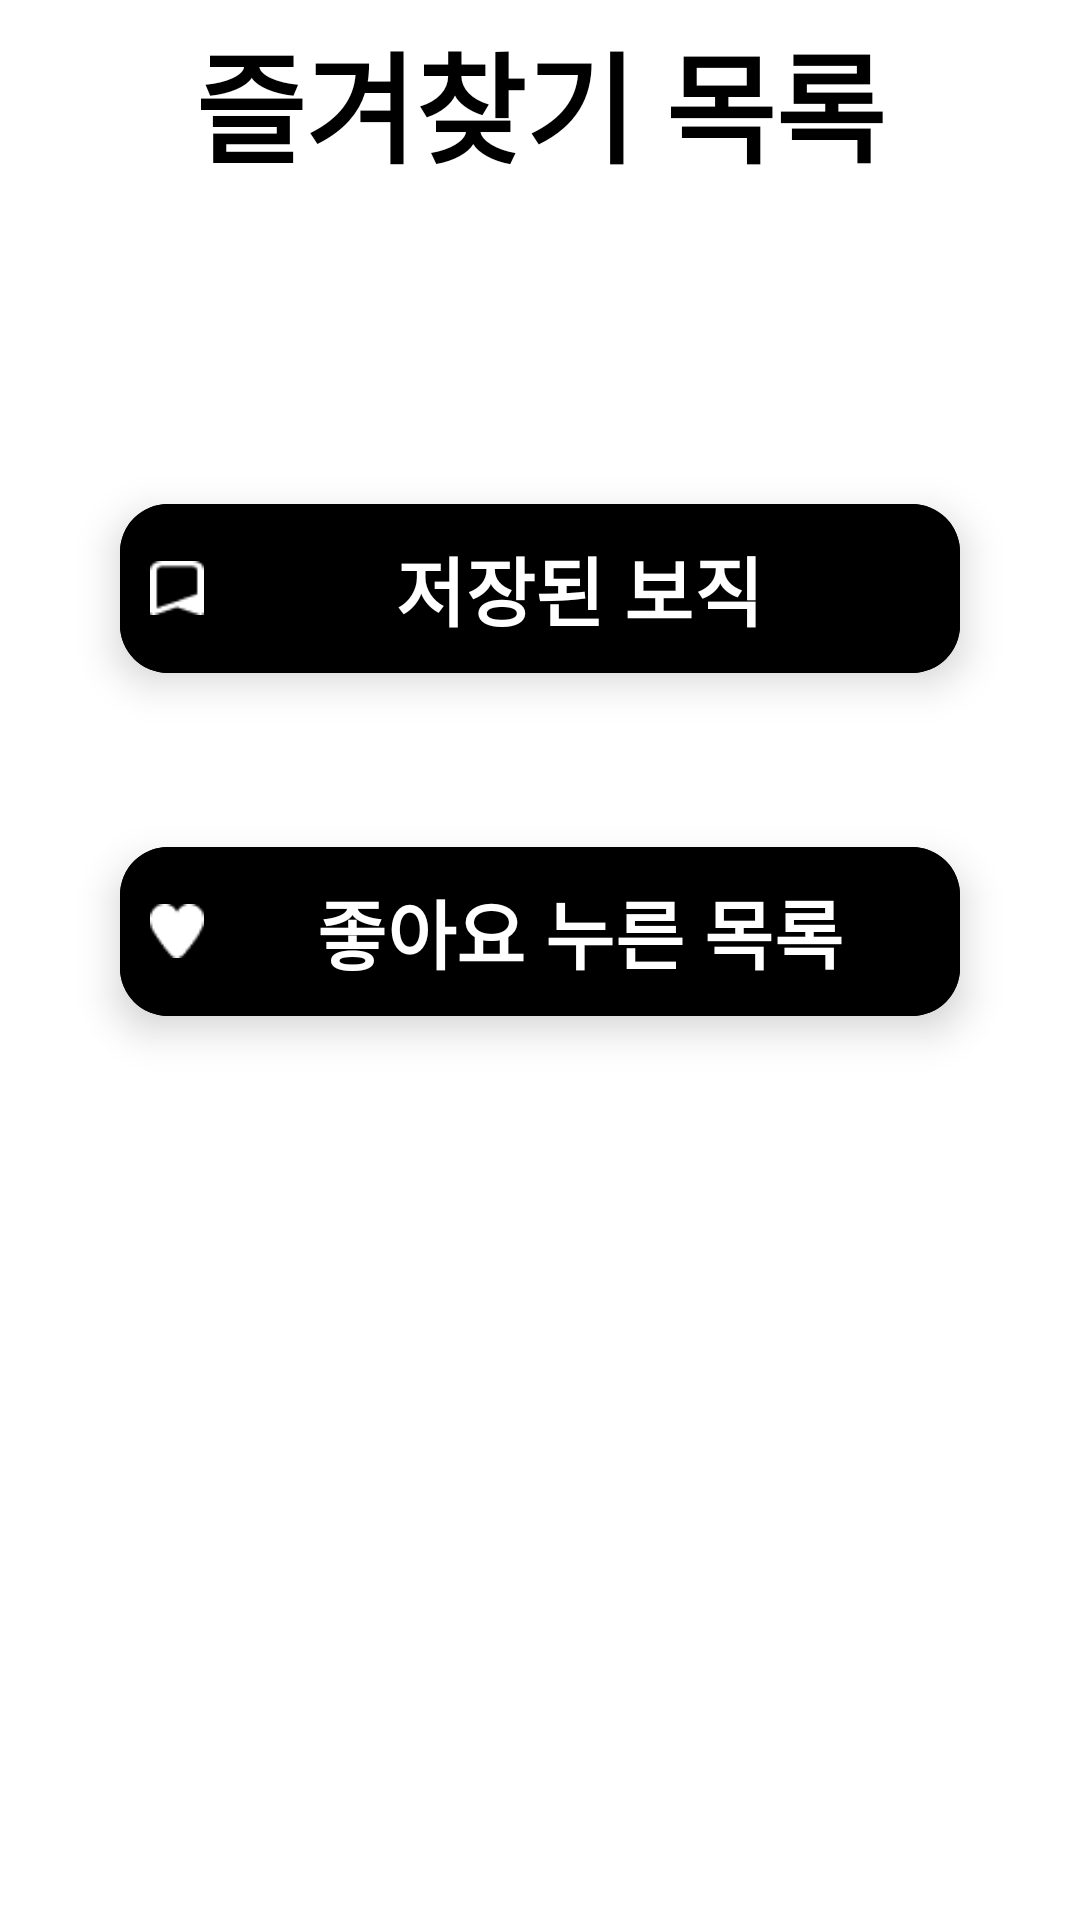

Write the Android layout XML for this screen, with the resource values it uses.
<!-- AndroidManifest.xml: application theme Theme.BottomMenu -->
<!-- res/layout/activity_list_of_favorite.xml -->
<?xml version="1.0" encoding="utf-8"?>
<LinearLayout xmlns:android="http://schemas.android.com/apk/res/android"
    android:layout_width="match_parent"
    android:layout_height="match_parent"
    xmlns:app="http://schemas.android.com/apk/res-auto"
    android:orientation="vertical"
    android:background="@color/white">


    <com.google.android.material.appbar.MaterialToolbar
        android:id="@+id/toolbar"
        android:layout_width="match_parent"
        android:layout_height="wrap_content"
        android:background="#FFFFFF"
        >
        <TextView
            android:fontFamily="@font/gangwon"

            android:id="@+id/title"
            android:layout_centerHorizontal="true"
            android:layout_width="wrap_content"
            android:layout_height="wrap_content"
            android:text= "즐겨찾기 목록"
            android:textStyle="bold"
            android:layout_marginTop="5dp"
            android:layout_gravity="center"
            android:textSize = "40dp"
            android:textColor = "@color/black"

            />

    </com.google.android.material.appbar.MaterialToolbar>


    <com.google.android.material.button.MaterialButton
        android:id="@+id/savedJobsButton"
        android:layout_width="280dp"
        android:layout_height="wrap_content"
        android:padding="10dp"
        android:layout_gravity="center"
        android:layout_marginTop="100dp"
        android:text="저장된 보직"
        android:fontFamily="@font/gangwon"

        android:textStyle="bold"
        android:textSize="25sp"
        app:cornerRadius="16dp"
        android:backgroundTint="#000000"
        android:elevation="500dp"
        android:translationZ="8dp"
        app:icon="@drawable/scrab"
        app:iconGravity="start"
        />


    <com.google.android.material.button.MaterialButton
        android:id="@+id/likedJobsButton"
        android:layout_width="280dp"
        android:layout_height="wrap_content"
        android:padding="10dp"
        android:layout_gravity="center"
        android:layout_marginTop="50dp"
        android:fontFamily="@font/gangwon"

        android:text="좋아요 누른 목록"
        android:textStyle="bold"
        android:textSize="25sp"
        android:backgroundTint="#000000"
        app:cornerRadius="16dp"
        android:elevation="500dp"
        android:translationZ="8dp"
        app:icon="@drawable/heart"
        app:iconGravity="start"
        />


</LinearLayout>
<!-- resources referenced by this layout -->
<resources>
  <color name="black">#FF000000</color>
  <color name="white">#FFFFFFFF</color>
  <!-- drawable heart: png bitmap (drawable, 598 bytes) -->
  <!-- drawable scrab: png bitmap (drawable, 309 bytes) -->
  <style name="Theme.BottomMenu" parent="Base.Theme.BottomMenu" />
  <style name="Base.Theme.BottomMenu" parent="Theme.Material3.DayNight.NoActionBar">
          <item name="colorPrimary">@color/black</item>
  
          
          
      </style>
</resources>
